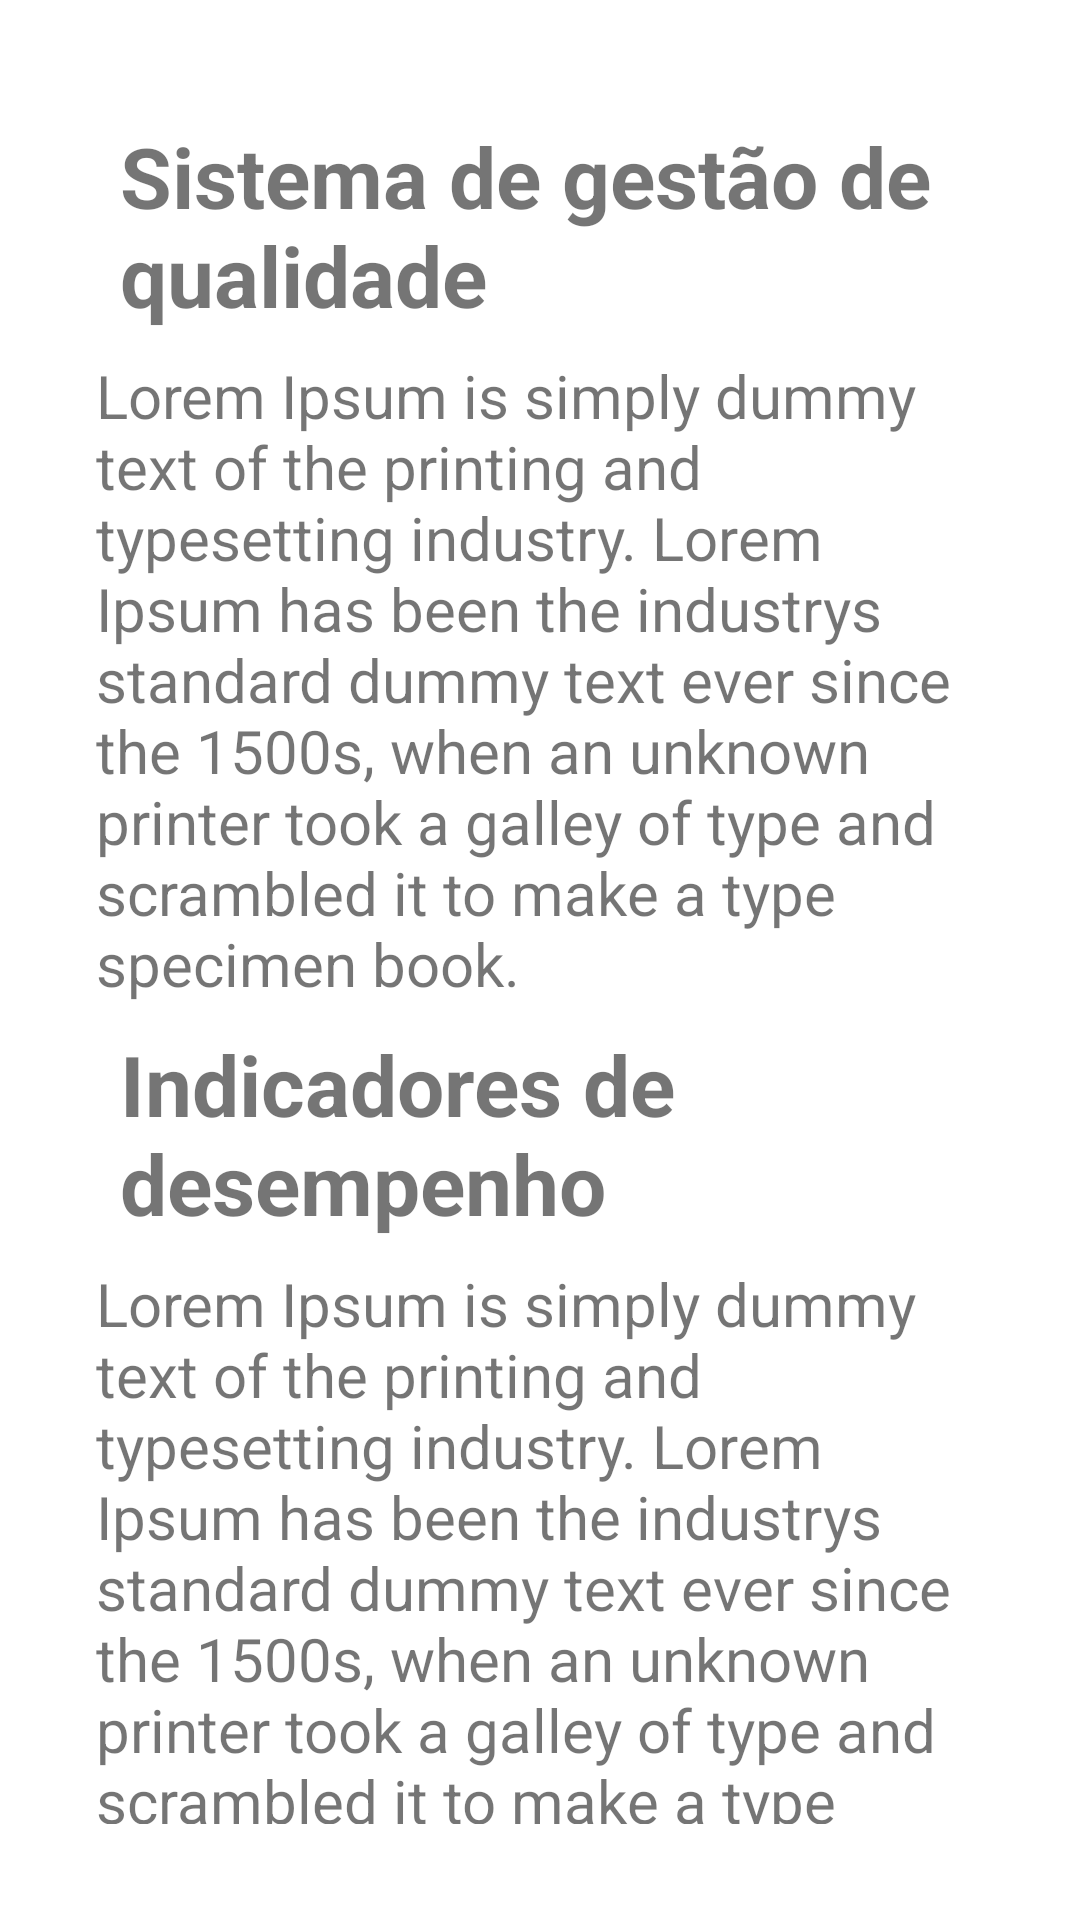

Android layout source for this screen:
<!-- AndroidManifest.xml: application theme Theme.AtmConsultoria -->
<!-- res/layout/fragment_servicos.xml -->
<?xml version="1.0" encoding="utf-8"?>
<LinearLayout
    android:orientation="vertical"
    xmlns:android="http://schemas.android.com/apk/res/android"
    xmlns:tools="http://schemas.android.com/tools"
    android:layout_width="match_parent"
    android:layout_height="match_parent"
    android:padding="32dp"
    tools:context=".ui.servicos.ServicosFragment">

    <TextView
        android:layout_margin="8dp"
        android:textStyle="bold"
        android:text="@string/title_1"
        android:textSize="28sp"
        android:layout_width="match_parent"
        android:layout_height="wrap_content"/>

    <TextView
        android:text="@string/text_1"
        android:textSize="20sp"
        android:layout_width="match_parent"
        android:layout_height="wrap_content"/>

    <TextView
        android:layout_margin="8dp"
        android:textStyle="bold"
        android:text="@string/title_2"
        android:textSize="28sp"
        android:layout_width="match_parent"
        android:layout_height="wrap_content"/>

    <TextView
        android:text="@string/text_1"
        android:textSize="20sp"
        android:layout_width="match_parent"
        android:layout_height="wrap_content"/>


</LinearLayout>
<!-- resources referenced by this layout -->
<resources>
  <string name="text_1">Lorem Ipsum is simply dummy text of the printing and typesetting industry. Lorem Ipsum has been the industrys standard dummy text ever since the 1500s, when an unknown printer took a galley of type and scrambled it to make a type specimen book. </string>
  <string name="title_1">Sistema de gestão de qualidade</string>
  <string name="title_2">Indicadores de desempenho</string>
  <style name="Theme.AtmConsultoria" parent="Theme.MaterialComponents.DayNight.DarkActionBar">
          
          <item name="colorPrimary">@color/purple_500</item>
          <item name="colorPrimaryVariant">@color/purple_700</item>
          <item name="colorOnPrimary">@color/white</item>
          
          <item name="colorSecondary">@color/teal_200</item>
          <item name="colorSecondaryVariant">@color/teal_700</item>
          <item name="colorOnSecondary">@color/black</item>
          
          <item name="android:statusBarColor" tools:targetApi="l">?attr/colorPrimaryVariant</item>
          
          <item name="android:colorBackground">@android:color/white</item>
      </style>
  <color name="purple_500">#C200EE</color>
  <color name="purple_700">#8C00B3</color>
  <color name="white">#FFFFFFFF</color>
  <color name="teal_200">#7603DA</color>
  <color name="teal_700">#673AB7</color>
  <color name="black">#FF000000</color>
</resources>
